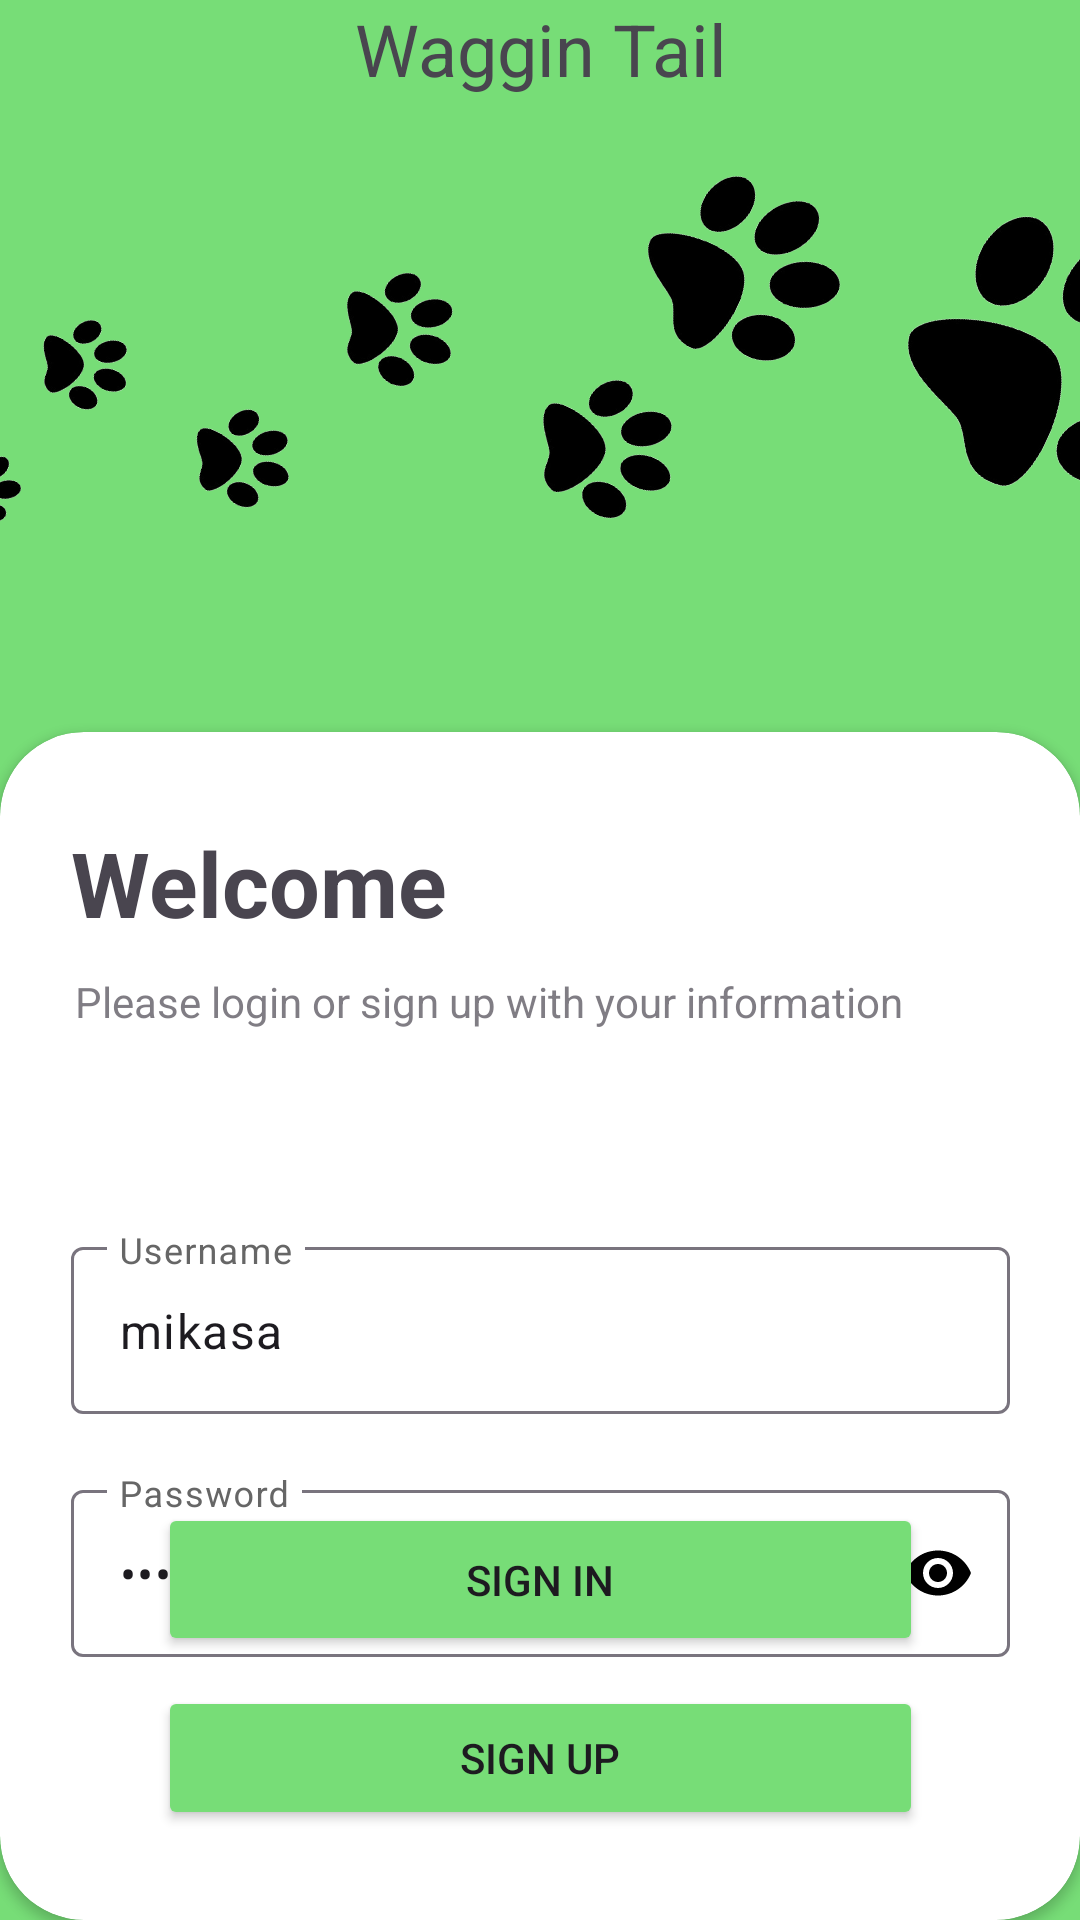

Reconstruct the res/layout file that produces this screen, plus the resources it refers to.
<!-- AndroidManifest.xml: application theme Theme._403FinalProject -->
<!-- res/layout/startup_login.xml -->
<?xml version="1.0" encoding="utf-8"?>
<androidx.constraintlayout.widget.ConstraintLayout xmlns:android="http://schemas.android.com/apk/res/android"
    xmlns:app="http://schemas.android.com/apk/res-auto"
    xmlns:tools="http://schemas.android.com/tools"
    android:layout_width="match_parent"
    android:layout_height="match_parent"
    android:background="@color/primary_color"
    android:backgroundTint="@color/primary_color"
    tools:context=".StartupLogin">

    <ImageView
        android:id="@+id/imageView"
        android:layout_width="408dp"
        android:layout_height="249dp"
        android:layout_marginEnd="10dp"
        android:rotation="25"
        android:scaleType="centerCrop"
        android:src="@drawable/pawpies"
        app:layout_constraintBottom_toTopOf="@+id/guideline"
        app:layout_constraintEnd_toEndOf="parent"
        app:layout_constraintStart_toStartOf="parent"
        app:layout_constraintTop_toTopOf="parent"
        app:srcCompat="@drawable/pawpies" />

    <androidx.constraintlayout.widget.Guideline
        android:id="@+id/guideline"
        android:layout_width="wrap_content"
        android:layout_height="wrap_content"
        android:background="#C65151"
        android:backgroundTint="#351010"
        android:orientation="horizontal"
        app:layout_constraintGuide_begin="244dp" />

    <androidx.cardview.widget.CardView
        android:id="@+id/cardView2"
        android:layout_width="0dp"
        android:layout_height="0dp"
        app:cardBackgroundColor="@color/white"
        app:cardCornerRadius="28dp"
        app:layout_constraintBottom_toBottomOf="parent"
        app:layout_constraintEnd_toEndOf="parent"
        app:layout_constraintStart_toStartOf="parent"
        app:layout_constraintTop_toTopOf="@+id/guideline">

        <androidx.constraintlayout.widget.ConstraintLayout
            android:layout_width="match_parent"
            android:layout_height="match_parent"
            android:layout_gravity="left">

            <TextView
                android:id="@+id/textView8"
                android:layout_width="wrap_content"
                android:layout_height="36dp"
                android:layout_marginTop="10dp"
                android:alpha="0.7"
                android:text="Please login or sign up with your information"
                app:layout_constraintEnd_toEndOf="parent"
                app:layout_constraintHorizontal_bias="0.02"
                app:layout_constraintStart_toStartOf="@+id/textView7"
                app:layout_constraintTop_toBottomOf="@+id/textView7" />

            <Button
                android:id="@+id/btnSignUp"
                android:layout_width="255dp"
                android:layout_height="wrap_content"
                android:layout_marginBottom="30dp"
                android:backgroundTint="@color/primary_color"
                android:text="Sign Up"
                app:layout_constraintBottom_toBottomOf="parent"
                app:layout_constraintEnd_toEndOf="parent"
                app:layout_constraintStart_toStartOf="parent" />

            <Button
                android:id="@+id/btnSignIn"
                android:layout_width="255dp"
                android:layout_height="51dp"
                android:layout_marginBottom="10dp"
                android:backgroundTint="@color/primary_color"
                android:text="Sign In"
                app:layout_constraintBottom_toTopOf="@+id/btnSignUp"
                app:layout_constraintEnd_toEndOf="@+id/btnSignUp"
                app:layout_constraintStart_toStartOf="@+id/btnSignUp" />

            <com.google.android.material.textfield.TextInputLayout
                android:id="@+id/txtInputLayout"
                android:layout_width="0dp"
                android:layout_height="wrap_content"

                android:layout_marginTop="20dp"
                android:hint="Password"
                android:textColorHint="#666666"

                app:counterMaxLength="@integer/material_motion_duration_long_1"

                app:endIconMode="password_toggle"
                app:endIconTint="@color/black"
                app:hintTextColor="@color/black"
                app:layout_constraintEnd_toEndOf="@+id/txtInputLayout2"
                app:layout_constraintStart_toStartOf="@+id/txtInputLayout2"
                app:layout_constraintTop_toBottomOf="@+id/txtInputLayout2">

                <com.google.android.material.textfield.TextInputEditText
                    android:id="@+id/txtInputEditText"
                    android:layout_width="match_parent"

                    android:layout_height="match_parent"
                    android:ems="10"
                    android:inputType="textPassword"
                    android:text="Password123"
                    android:textSize="16sp" />


            </com.google.android.material.textfield.TextInputLayout>

            <com.google.android.material.textfield.TextInputLayout
                android:id="@+id/txtInputLayout2"
                android:layout_width="313dp"
                android:layout_height="wrap_content"

                android:layout_marginTop="50dp"
                android:hint="Username"
                android:textColorHint="#666666"


                app:counterMaxLength="@integer/material_motion_duration_long_1"
                app:endIconDrawable="@drawable/baseline_account_circle_24"
                app:endIconTint="@color/black"
                app:hintTextColor="@color/black"
                app:layout_constraintEnd_toEndOf="@+id/btnSignIn"
                app:layout_constraintStart_toStartOf="@+id/btnSignIn"
                app:layout_constraintTop_toBottomOf="@+id/textView8">

                <com.google.android.material.textfield.TextInputEditText
                    android:id="@+id/txtInputEditText2"
                    android:layout_width="match_parent"

                    android:layout_height="match_parent"
                    android:drawableRight="@drawable/baseline_account_circle_24"
                    android:ems="10"
                    android:inputType="text"
                    android:text="mikasa"
                    android:textSize="16sp" />


            </com.google.android.material.textfield.TextInputLayout>


            <TextView
                android:id="@+id/textView7"
                android:layout_width="0dp"
                android:layout_height="wrap_content"
                android:layout_marginTop="30dp"
                android:gravity="left"
                android:text="Welcome"
                android:textSize="30sp"
                android:textStyle="bold"
                app:layout_constraintEnd_toEndOf="@+id/txtInputLayout2"
                app:layout_constraintStart_toStartOf="@+id/txtInputLayout2"
                app:layout_constraintTop_toTopOf="parent" />
        </androidx.constraintlayout.widget.ConstraintLayout>
    </androidx.cardview.widget.CardView>

    <TextView
        android:id="@+id/txtAppTitle"
        android:layout_width="wrap_content"
        android:layout_height="wrap_content"
        android:background="@color/primary_color"
        android:backgroundTint="@color/primary_color"
        android:fontFamily="sans-serif"
        android:gravity="center"
        android:text="@string/app_title"
        android:textSize="24sp"
        app:layout_constraintEnd_toEndOf="parent"
        app:layout_constraintStart_toStartOf="parent"
        app:layout_constraintTop_toTopOf="parent" />

</androidx.constraintlayout.widget.ConstraintLayout>
<!-- resources referenced by this layout -->
<resources>
  <color name="black">#FF000000</color>
  <color name="primary_color">#77DD77</color>
  <color name="white">#FFFFFFFF</color>
  <!-- drawable pawpies: png bitmap (drawable, 90292 bytes) -->
  <string name="app_title">Waggin Tail</string>
  <style name="Theme._403FinalProject" parent="Base.Theme._403FinalProject" />
  <style name="Base.Theme._403FinalProject" parent="Theme.Material3.DayNight.NoActionBar">
          
          
      </style>
</resources>
